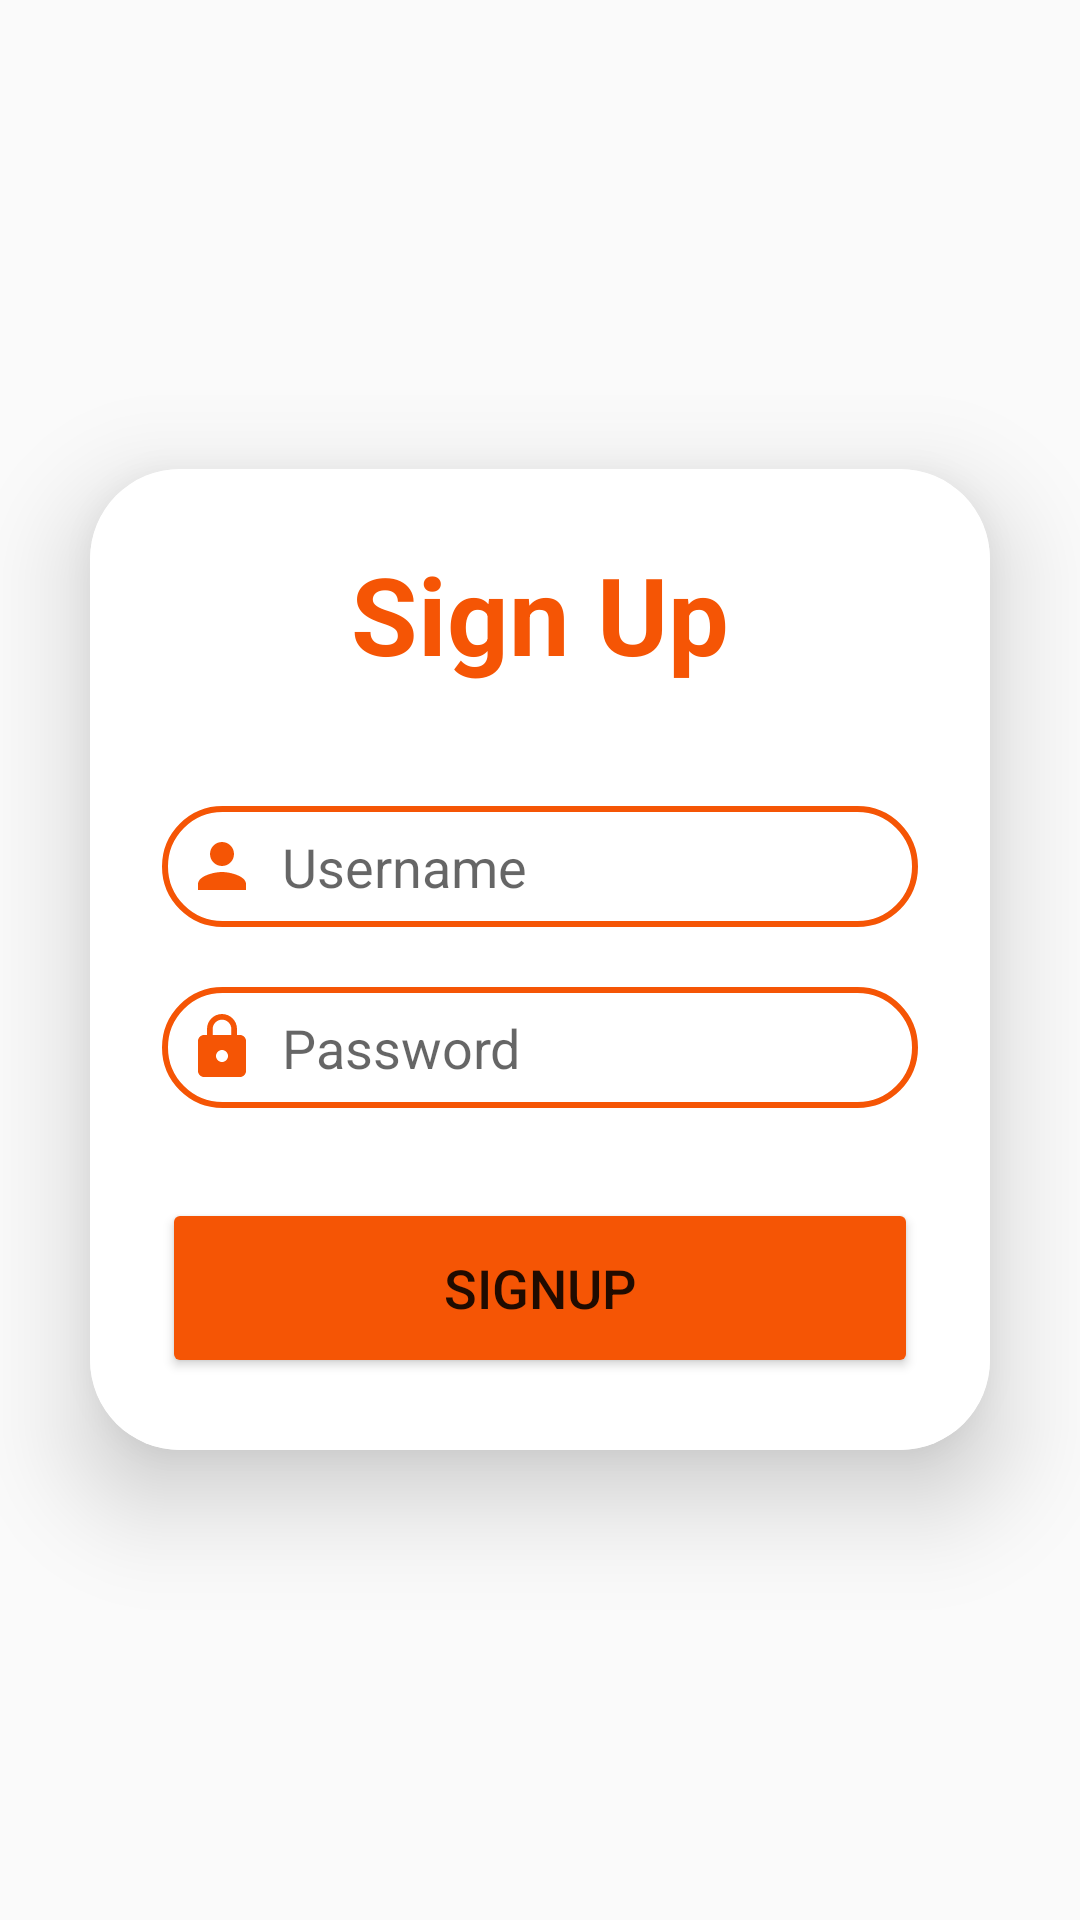

The Android layout XML behind this screen, and the referenced resources:
<!-- AndroidManifest.xml: application theme Theme.Week9App -->
<!-- res/layout/activity_main3.xml -->
<?xml version="1.0" encoding="utf-8"?>
<LinearLayout xmlns:android="http://schemas.android.com/apk/res/android"
    xmlns:app="http://schemas.android.com/apk/res-auto"
    xmlns:tools="http://schemas.android.com/tools"
    android:layout_width="match_parent"
    android:layout_height="match_parent"
    tools:context=".MainActivity3"
    android:orientation="vertical"
    android:gravity="center"
    android:background="@drawable/bg">

    <androidx.cardview.widget.CardView
        android:layout_width="match_parent"
        android:layout_height="wrap_content"
        android:layout_margin="30dp"
        app:cardCornerRadius="30dp"
        app:cardElevation="20dp">
        <LinearLayout
            android:layout_width="match_parent"
            android:layout_height="wrap_content"
            android:orientation="vertical"
            android:layout_gravity="center_horizontal"
            android:padding="24dp"
            android:background="@color/white">

            <TextView
                android:layout_width="match_parent"
                android:layout_height="wrap_content"
                android:text="Sign Up"
                android:id="@+id/Signup"
                android:textSize="36dp"
                android:textAlignment="center"
                android:textStyle="bold"
                android:textColor="@color/orange"/>
            <EditText
                android:layout_width="match_parent"
                android:layout_height="wrap_content"
                android:id="@+id/username"
                android:background="@drawable/custon_design"
                android:layout_marginTop="40dp"
                android:padding="8dp"
                android:hint="Username"
                android:drawableLeft="@drawable/baseline_person_24"
                android:textColor="@color/black"
                android:drawablePadding="8dp"/>
            <EditText
                android:layout_width="match_parent"
                android:layout_height="wrap_content"
                android:id="@+id/password"
                android:background="@drawable/custon_design"
                android:layout_marginTop="20dp"
                android:inputType="textPassword"
                android:padding="8dp"
                android:hint="Password"
                android:drawableLeft="@drawable/baseline_lock_24"
                android:textColor="@color/black"
                android:drawablePadding="8dp"/>
            <Button
                android:layout_width="match_parent"
                android:layout_height="60dp"
                android:text="SignUp"
                android:id="@+id/btn_signup"
                android:layout_marginTop="30dp"
                android:textSize="18sp"
                android:backgroundTint="@color/orange"/>



        </LinearLayout>


    </androidx.cardview.widget.CardView>

</LinearLayout>
<!-- resources referenced by this layout -->
<resources>
  <color name="black">#FF000000</color>
  <color name="orange">#f55505</color>
  <color name="white">#FFFFFFFF</color>
  <!-- drawable baseline_lock_24 (drawable) -->
  <vector android:height="24dp" android:tint="#f55505"
      android:viewportHeight="24" android:viewportWidth="24"
      android:width="24dp" xmlns:android="http://schemas.android.com/apk/res/android">
      <path android:fillColor="@android:color/white" android:pathData="M18,8h-1L17,6c0,-2.76 -2.24,-5 -5,-5S7,3.24 7,6v2L6,8c-1.1,0 -2,0.9 -2,2v10c0,1.1 0.9,2 2,2h12c1.1,0 2,-0.9 2,-2L20,10c0,-1.1 -0.9,-2 -2,-2zM12,17c-1.1,0 -2,-0.9 -2,-2s0.9,-2 2,-2 2,0.9 2,2 -0.9,2 -2,2zM15.1,8L8.9,8L8.9,6c0,-1.71 1.39,-3.1 3.1,-3.1 1.71,0 3.1,1.39 3.1,3.1v2z"/>
  </vector>
  <!-- drawable baseline_person_24 (drawable) -->
  <vector android:height="24dp" android:tint="#F55505"
      android:viewportHeight="24" android:viewportWidth="24"
      android:width="24dp" xmlns:android="http://schemas.android.com/apk/res/android">
      <path android:fillColor="@android:color/white" android:pathData="M12,12c2.21,0 4,-1.79 4,-4s-1.79,-4 -4,-4 -4,1.79 -4,4 1.79,4 4,4zM12,14c-2.67,0 -8,1.34 -8,4v2h16v-2c0,-2.66 -5.33,-4 -8,-4z"/>
  </vector>
  <!-- drawable custon_design (drawable) -->
  <?xml version="1.0" encoding="utf-8"?>
  <shape xmlns:android="http://schemas.android.com/apk/res/android"
      android:shape="rectangle">
  
      <stroke
          android:width="2dp"
          android:color="@color/orange"/>
      <corners
          android:radius="30dp"/>
  
  
  </shape>
  <style name="Theme.Week9App" parent="Base.Theme.Week9App" />
  <style name="Base.Theme.Week9App" parent="Theme.AppCompat.Light.NoActionBar">
          
          
      </style>
</resources>
